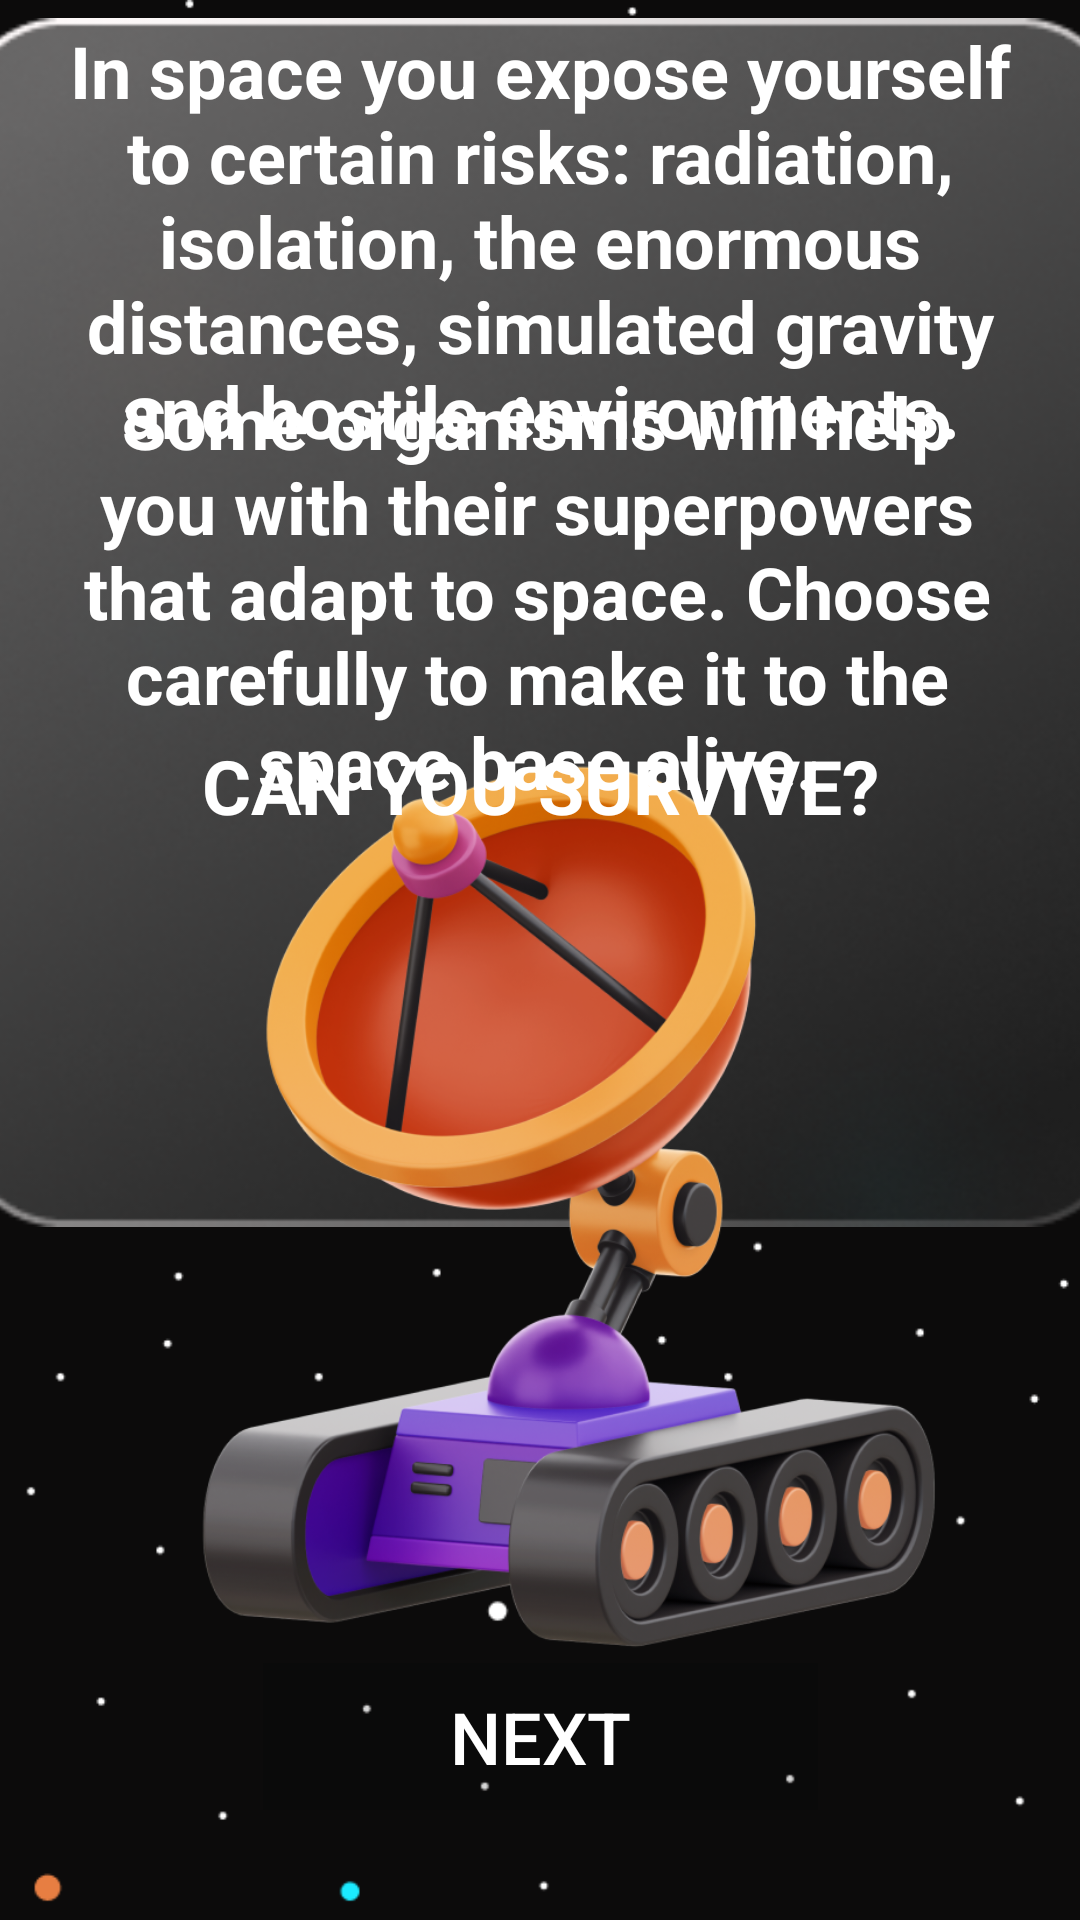

Layout XML and referenced resources for this Android screen:
<!-- AndroidManifest.xml: application theme Theme.AdaptationHeroes -->
<!-- res/layout/activity_story4.xml -->
<?xml version="1.0" encoding="utf-8"?>
<androidx.constraintlayout.widget.ConstraintLayout xmlns:android="http://schemas.android.com/apk/res/android"
    xmlns:app="http://schemas.android.com/apk/res-auto"
    xmlns:tools="http://schemas.android.com/tools"
    android:layout_width="match_parent"
    android:layout_height="match_parent"
    tools:context=".Story4"
    android:background="@drawable/backgroundone">

    <ImageView
        android:layout_width="390dp"
        android:layout_height="403dp"
        android:background="@drawable/rectanglefour"
        app:layout_constraintBottom_toBottomOf="parent"
        app:layout_constraintEnd_toEndOf="parent"
        app:layout_constraintStart_toStartOf="parent"
        app:layout_constraintTop_toTopOf="parent"
        app:layout_constraintVertical_bias="0.025"></ImageView>

    <ImageView
        android:id="@+id/imageView1"
        android:layout_width="297dp"
        android:layout_height="329dp"
        android:src="@drawable/rover"
        app:layout_constraintBottom_toBottomOf="parent"
        app:layout_constraintEnd_toEndOf="parent"
        app:layout_constraintStart_toStartOf="parent"
        app:layout_constraintTop_toTopOf="parent"
        app:layout_constraintVertical_bias="0.765" />
    <Button
        android:id="@+id/btn_next"
        android:layout_width="185dp"
        android:layout_height="49dp"
        android:background="#22000000"
        android:text="@string/btn_next"
        android:onClick="btnNext2"
        android:textColor="@color/white"
        android:textSize="24sp"
        app:cornerRadius="20sp"
        app:layout_constraintBottom_toBottomOf="parent"
        app:layout_constraintEnd_toEndOf="parent"
        app:layout_constraintStart_toStartOf="parent"
        app:layout_constraintTop_toTopOf="parent"
        app:layout_constraintVertical_bias="0.938" />

    <TextView
        android:id="@+id/txtStory2.1"
        android:layout_width="346dp"
        android:layout_height="181dp"
        android:text="In space you expose yourself to certain risks: radiation, isolation, the enormous distances, simulated gravity and hostile environments."
        android:textAlignment="center"
        android:textColor="@color/white"
        android:textSize="24dp"
        android:textStyle="bold"
        app:layout_constraintBottom_toBottomOf="parent"
        app:layout_constraintEnd_toEndOf="parent"
        app:layout_constraintHorizontal_bias="0.492"
        app:layout_constraintStart_toStartOf="parent"
        app:layout_constraintTop_toTopOf="parent"
        app:layout_constraintVertical_bias="0.016" />

    <TextView
        android:id="@+id/txtStory2.2"
        android:layout_width="341dp"
        android:layout_height="180dp"
        android:text="Some organisms will help you with their superpowers that adapt to space.
Choose carefully to make it to the space base alive."
        android:textAlignment="center"
        android:textColor="@color/white"
        android:textSize="24dp"
        android:textStyle="bold"
        app:layout_constraintBottom_toBottomOf="parent"
        app:layout_constraintEnd_toEndOf="parent"
        app:layout_constraintHorizontal_bias="0.457"
        app:layout_constraintStart_toStartOf="parent"
        app:layout_constraintTop_toTopOf="parent"
        app:layout_constraintVertical_bias="0.27" />

    <TextView
        android:id="@+id/txtStory2.3"
        android:layout_width="297dp"
        android:layout_height="38dp"
        android:text="CAN YOU SURVIVE?"
        android:textAlignment="center"
        android:textColor="@color/white"
        android:textSize="25dp"
        android:textStyle="bold"
        app:layout_constraintBottom_toBottomOf="parent"
        app:layout_constraintEnd_toEndOf="parent"
        app:layout_constraintStart_toStartOf="parent"
        app:layout_constraintTop_toTopOf="parent"
        app:layout_constraintVertical_bias="0.407" />

</androidx.constraintlayout.widget.ConstraintLayout>
<!-- resources referenced by this layout -->
<resources>
  <color name="white">#FFFFFFFF</color>
  <!-- drawable backgroundone: png bitmap (drawable-v24, 12626 bytes) -->
  <!-- drawable rectanglefour: png bitmap (drawable-v24, 96815 bytes) -->
  <!-- drawable rover: png bitmap (drawable-v24, 321760 bytes) -->
  <string name="btn_next">Next</string>
  <style name="Theme.AdaptationHeroes" parent="Theme.MaterialComponents.DayNight.NoActionBar">
          
          <item name="colorPrimary">@color/gray</item>
          <item name="colorPrimaryVariant">@color/gray</item>
          <item name="colorOnPrimary">@color/white</item>
          
          <item name="colorSecondary">@color/teal_200</item>
          <item name="colorSecondaryVariant">@color/teal_700</item>
          <item name="colorOnSecondary">@color/black</item>
          
          <item name="android:statusBarColor" tools:targetApi="l">?attr/colorPrimaryVariant</item>
          
      </style>
  <color name="gray">#c0c0c0</color>
  <color name="teal_200">#FF03DAC5</color>
  <color name="teal_700">#FF018786</color>
  <color name="black">#FF000000</color>
</resources>
